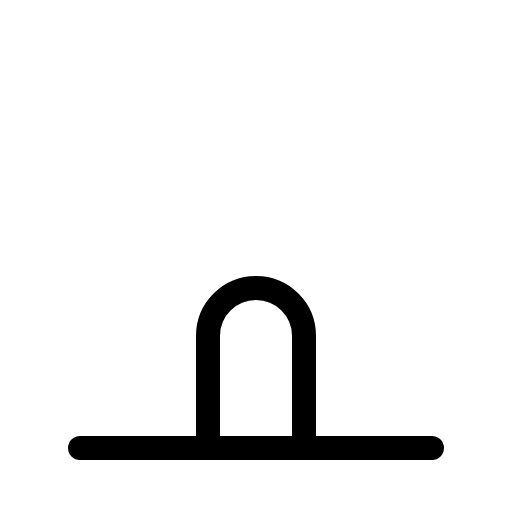
t = 0.00 s
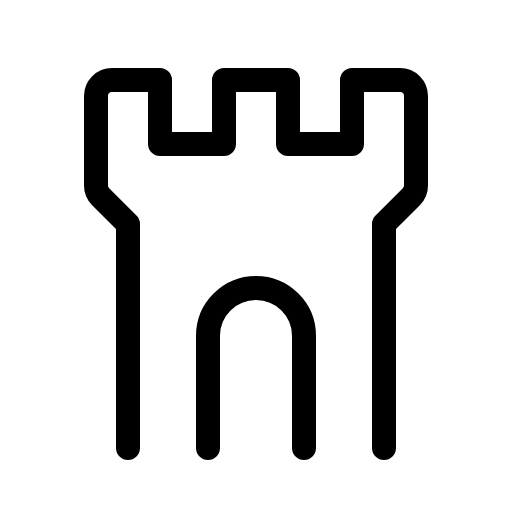
t = 0.60 s
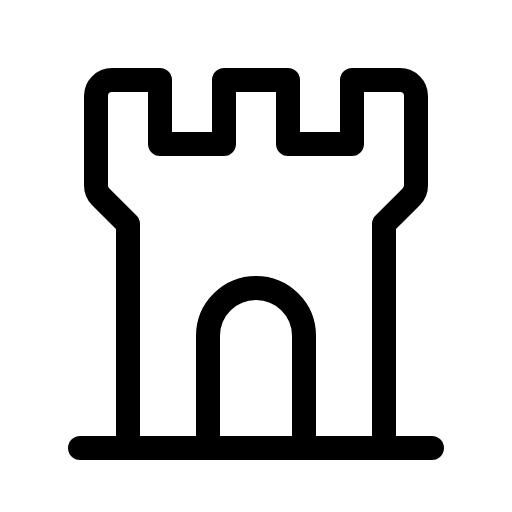
t = 0.98 s
t = 1.35 s: frame unchanged from t = 0.98 s, image omitted
t = 1.73 s: frame unchanged from t = 0.98 s, image omitted

The animated SVG that drew these frames (rendered in a browser with its animation timeline set to each time). Animation: 1 CSS @keyframes rule; one cycle of 2.10 s, repeats indefinitely.

<svg xmlns="http://www.w3.org/2000/svg" viewBox="0 0 256 256">
  <style>
    .draw-line {
      stroke-dasharray: 2000;
      stroke-dashoffset: 0;
    }
    svg:hover .draw-line {
      animation: phosphor-draw-in 1.5s ease-in-out infinite alternate;
    }
    @keyframes phosphor-draw-in {
      0%   { stroke-dashoffset: 2000; }
      100% { stroke-dashoffset: 0; }
    }
  </style><rect width="256" height="256" fill="none"/><path d="M192,224V112l13.66-13.66A8,8,0,0,0,208,92.69V48a8,8,0,0,0-8-8H176V72H144V40H112V72H80V40H56a8,8,0,0,0-8,8V92.69a8,8,0,0,0,2.34,5.65L64,112V224" fill="none" stroke="currentColor" stroke-linecap="round" stroke-linejoin="round" stroke-width="12" class="draw-line" pathLength="1" style="animation-delay: 0s"/><path d="M104,224V168a24,24,0,0,1,48,0v56" fill="none" stroke="currentColor" stroke-linecap="round" stroke-linejoin="round" stroke-width="12" class="draw-line" pathLength="1" style="animation-delay: 0.3s"/><line x1="40" y1="224" x2="216" y2="224" fill="none" stroke="currentColor" stroke-linecap="round" stroke-linejoin="round" stroke-width="12" class="draw-line" pathLength="1" style="animation-delay: 0.6s"/></svg>
